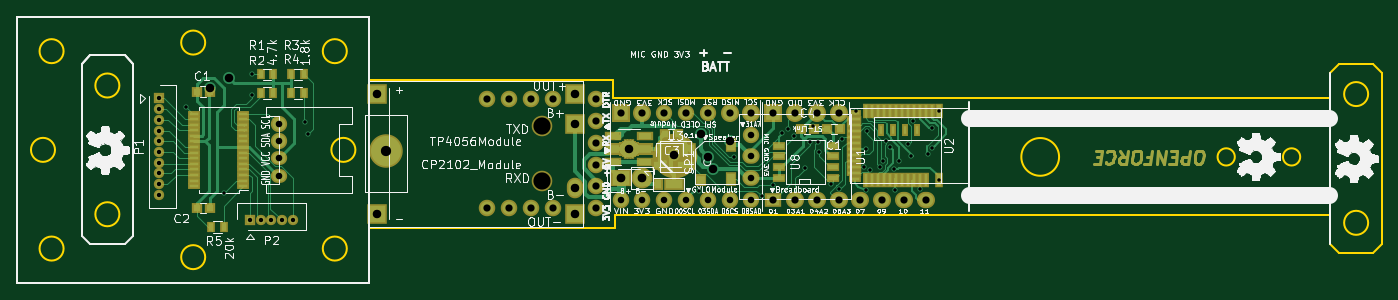
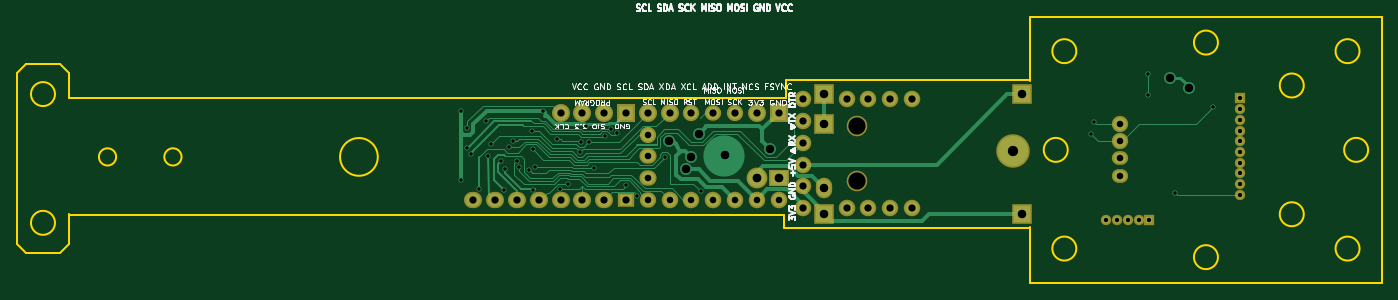
Circuit board: 9 layer files. Board 159.0 x 31.0 mm.
- bottom_copper: MDBT42STICK-B.Cu.gbr (21304 bytes)
- bottom_mask: MDBT42STICK-B.Mask.gbr (2622 bytes)
- bottom_silk: MDBT42STICK-B.SilkS.gbr (33854 bytes)
- outline: MDBT42STICK-Edge.Cuts.gbr (2531 bytes)
- top_copper: MDBT42STICK-F.Cu.gbr (33180 bytes)
- top_mask: MDBT42STICK-F.Mask.gbr (8699 bytes)
- top_silk: MDBT42STICK-F.SilkS.gbr (130907 bytes)
- drill: MDBT42STICK-NPTH.drl (203 bytes)
- drill: MDBT42STICK.drl (2201 bytes)

=== bottom_copper: MDBT42STICK-B.Cu.gbr (21304 bytes, source omitted) ===
=== bottom_mask: MDBT42STICK-B.Mask.gbr ===
G04 #@! TF.FileFunction,Soldermask,Bot*
%FSLAX46Y46*%
G04 Gerber Fmt 4.6, Leading zero omitted, Abs format (unit mm)*
G04 Created by KiCad (PCBNEW 4.0.2+dfsg1-stable) date 2018年05月25日 15時51分19秒*
%MOMM*%
G01*
G04 APERTURE LIST*
%ADD10C,0.100000*%
%ADD11C,1.924000*%
%ADD12C,2.400000*%
%ADD13R,2.100000X2.100000*%
%ADD14O,2.100000X2.100000*%
%ADD15O,1.900000X1.800000*%
%ADD16R,2.432000X2.000000*%
%ADD17O,2.432000X2.432000*%
%ADD18O,2.000000X1.800000*%
%ADD19C,1.900000*%
%ADD20O,1.900000X2.400000*%
%ADD21R,2.400000X2.400000*%
%ADD22C,3.900120*%
%ADD23O,2.100000X1.900000*%
%ADD24R,1.900000X1.700000*%
%ADD25C,2.100000*%
%ADD26O,1.900000X1.600000*%
%ADD27R,1.200000X1.200000*%
%ADD28O,1.200000X1.200000*%
G04 APERTURE END LIST*
D10*
D11*
X50535800Y-88534600D03*
X50535800Y-85994600D03*
X50535800Y-83454600D03*
X50535800Y-80914600D03*
X50535800Y-78374600D03*
X50535800Y-75834600D03*
X45455800Y-75834600D03*
X42915800Y-75834600D03*
X40375800Y-75834600D03*
X37835800Y-75834600D03*
X37835800Y-88534600D03*
X40375800Y-88534600D03*
X42915800Y-88534600D03*
X45455800Y-88534600D03*
D12*
X44185800Y-85359600D03*
X44185800Y-79009600D03*
D13*
X71160600Y-77434800D03*
D14*
X73700600Y-77434800D03*
X76240600Y-77434800D03*
X78780600Y-77434800D03*
D11*
X63540600Y-87554800D03*
X66080600Y-87554800D03*
X61000600Y-87554800D03*
X58460600Y-87554800D03*
X55920600Y-87554800D03*
X53380600Y-87554800D03*
D15*
X68620600Y-87554800D03*
D16*
X53380600Y-85054800D03*
D17*
X55920600Y-85054800D03*
D18*
X68620600Y-82514800D03*
X68620600Y-85054800D03*
D19*
X68620600Y-79974800D03*
D20*
X48053100Y-86197300D03*
D21*
X48053100Y-78697300D03*
X48053100Y-75197300D03*
X48053100Y-89197300D03*
X25053100Y-89197300D03*
X25053100Y-75197300D03*
D22*
X26075600Y-81879800D03*
D23*
X88940600Y-87594800D03*
X83860600Y-87594800D03*
X86400600Y-87594800D03*
X81320600Y-87594800D03*
X76240600Y-87594800D03*
X78780600Y-87594800D03*
X73700600Y-87594800D03*
D24*
X71160600Y-87594800D03*
D25*
X66080600Y-77434800D03*
X68620600Y-77434800D03*
D19*
X63540600Y-77434800D03*
X58460600Y-77434800D03*
D15*
X61000600Y-77434800D03*
D25*
X55920600Y-77434800D03*
D13*
X53380600Y-77434800D03*
D26*
X13585600Y-84744800D03*
X13585600Y-82744800D03*
D19*
X13585600Y-80744800D03*
X13585600Y-78744800D03*
D27*
X-414400Y-75744800D03*
D28*
X-414400Y-76994800D03*
X-414400Y-78244800D03*
X-414400Y-79494800D03*
X-414400Y-80744800D03*
X-414400Y-81994800D03*
X-414400Y-83244800D03*
X-414400Y-84494800D03*
X-414400Y-85744800D03*
X-414400Y-86994800D03*
D27*
X10185600Y-89944800D03*
D28*
X11435600Y-89944800D03*
X12685600Y-89944800D03*
X13935600Y-89944800D03*
X15185600Y-89944800D03*
M02*

=== bottom_silk: MDBT42STICK-B.SilkS.gbr (33854 bytes, source omitted) ===
=== outline: MDBT42STICK-Edge.Cuts.gbr ===
G04 #@! TF.FileFunction,Profile,NP*
%FSLAX46Y46*%
G04 Gerber Fmt 4.6, Leading zero omitted, Abs format (unit mm)*
G04 Created by KiCad (PCBNEW 4.0.2+dfsg1-stable) date 2018年05月25日 15時51分19秒*
%MOMM*%
G01*
G04 APERTURE LIST*
%ADD10C,0.100000*%
%ADD11C,0.200000*%
G04 APERTURE END LIST*
D10*
D11*
X24085600Y-90744800D02*
X24085600Y-97244800D01*
X24085600Y-66244800D02*
X24085600Y-73744800D01*
X136085600Y-89244800D02*
X136085600Y-92744800D01*
X136085600Y-72744800D02*
X136085600Y-75744800D01*
X52491600Y-75656800D02*
X136057600Y-75656800D01*
X52237600Y-73624800D02*
X52491600Y-73624800D01*
X51729600Y-73624800D02*
X52237600Y-73624800D01*
X51983600Y-90896800D02*
X52745600Y-90896800D01*
X136057600Y-89372800D02*
X52745600Y-89372800D01*
X52745600Y-89372800D02*
X52745600Y-90896800D01*
X24043600Y-90896800D02*
X51983600Y-90896800D01*
X52491600Y-73624800D02*
X52491600Y-75656800D01*
X24043600Y-73624800D02*
X51729600Y-73624800D01*
X132569600Y-82564800D02*
G75*
G03X132569600Y-82564800I-1004000J0D01*
G01*
X124949600Y-82564800D02*
G75*
G03X124949600Y-82564800I-1004000J0D01*
G01*
X104474720Y-82564800D02*
G75*
G03X104474720Y-82564800I-2199120J0D01*
G01*
X24085600Y-66244800D02*
X-16914400Y-66244800D01*
X-16914400Y-97244800D02*
X24085600Y-97244800D01*
X-16914400Y-66244800D02*
X-16914400Y-97244800D01*
X137085600Y-93744800D02*
X136085600Y-92744800D01*
X141085600Y-93744800D02*
X137085600Y-93744800D01*
X142085600Y-92744800D02*
X141085600Y-93744800D01*
X142085600Y-72744800D02*
X142085600Y-92744800D01*
X141085600Y-71744800D02*
X142085600Y-72744800D01*
X137085600Y-71744800D02*
X141085600Y-71744800D01*
X136085600Y-72744800D02*
X137085600Y-71744800D01*
X140485600Y-75244800D02*
G75*
G03X140485600Y-75244800I-1400000J0D01*
G01*
X140485600Y-90244800D02*
G75*
G03X140485600Y-90244800I-1400000J0D01*
G01*
X-5014400Y-89244800D02*
G75*
G03X-5014400Y-89244800I-1400000J0D01*
G01*
X-5014400Y-74244800D02*
G75*
G03X-5014400Y-74244800I-1400000J0D01*
G01*
X22485600Y-81744800D02*
G75*
G03X22485600Y-81744800I-1400000J0D01*
G01*
X-12514400Y-81744800D02*
G75*
G03X-12514400Y-81744800I-1400000J0D01*
G01*
X4985600Y-94244800D02*
G75*
G03X4985600Y-94244800I-1400000J0D01*
G01*
X4985600Y-69244800D02*
G75*
G03X4985600Y-69244800I-1400000J0D01*
G01*
X-11514400Y-93244800D02*
G75*
G03X-11514400Y-93244800I-1400000J0D01*
G01*
X21485600Y-93244800D02*
G75*
G03X21485600Y-93244800I-1400000J0D01*
G01*
X21485600Y-70244800D02*
G75*
G03X21485600Y-70244800I-1400000J0D01*
G01*
X-11514400Y-70244800D02*
G75*
G03X-11514400Y-70244800I-1400000J0D01*
G01*
M02*

=== top_copper: MDBT42STICK-F.Cu.gbr (33180 bytes, source omitted) ===
=== top_mask: MDBT42STICK-F.Mask.gbr (8699 bytes, source omitted) ===
=== top_silk: MDBT42STICK-F.SilkS.gbr (130907 bytes, source omitted) ===
=== drill: MDBT42STICK-NPTH.drl ===
M48
;DRILL file {KiCad 4.0.2+dfsg1-stable} date 2018年05月25日 15時51分25秒
;FORMAT={-:-/ absolute / inch / decimal}
FMAT,2
INCH,TZ
T1C0.079
%
G90
G05
M72
T1
X1.7396Y-3.1106
X1.7396Y-3.3606
T0
M30

=== drill: MDBT42STICK.drl ===
M48
;DRILL file {KiCad 4.0.2+dfsg1-stable} date 2018年05月25日 15時51分25秒
;FORMAT={-:-/ absolute / inch / decimal}
FMAT,2
INCH,TZ
T1C0.016
T2C0.020
T3C0.030
T4C0.033
T5C0.039
T6C0.039
T7C0.040
T8C0.047
%
G90
G05
M72
T1
X0.1097Y-3.0214
X0.2829Y-3.4151
X0.4089Y-2.8718
X0.4089Y-2.9663
X0.653Y-3.0923
X0.6687Y-3.1474
X2.4595Y-3.4077
X2.624Y-3.2525
X2.7516Y-3.4316
X2.7994Y-3.3804
X2.8417Y-3.1393
X2.8683Y-3.1225
X2.8991Y-3.156
X2.9486Y-3.3026
X2.9718Y-3.181
X2.9857Y-3.1098
X3.0066Y-3.1809
X3.0124Y-3.2276
X3.0672Y-3.3749
X3.1057Y-3.3994
X3.1186Y-3.1683
X3.1806Y-3.0406
X3.2171Y-3.296
X3.2277Y-3.2153
X3.2286Y-3.4036
X3.2316Y-3.1323
X3.2464Y-3.3089
X3.2906Y-3.2959
X3.3034Y-3.2671
X3.318Y-3.1767
X3.3378Y-3.2061
X3.3571Y-3.3058
X3.3616Y-3.4011
X3.3766Y-3.2711
X3.4223Y-3.1932
X3.4341Y-3.2461
X3.4447Y-3.0879
X3.4741Y-3.3986
X3.5137Y-3.2369
X3.5309Y-3.1201
X3.5309Y-3.2106
X3.5605Y-3.0411
X3.5606Y-3.3546
T2
X-0.0163Y-2.9821
X-0.0163Y-3.0313
X-0.0163Y-3.0805
X-0.0163Y-3.1297
X-0.0163Y-3.1789
X-0.0163Y-3.2281
X-0.0163Y-3.2774
X-0.0163Y-3.3266
X-0.0163Y-3.3758
X-0.0163Y-3.425
X0.401Y-3.5411
X0.4502Y-3.5411
X0.4994Y-3.5411
X0.5486Y-3.5411
X0.5979Y-3.5411
T3
X0.5349Y-3.1002
X0.5349Y-3.1789
X0.5349Y-3.2577
X0.5349Y-3.3364
X2.1016Y-3.447
X2.2016Y-3.447
X2.3016Y-3.447
X2.4016Y-3.447
X2.5016Y-3.447
X2.6016Y-3.447
X2.7016Y-3.1486
X2.7016Y-3.2486
X2.7016Y-3.3486
X2.7016Y-3.447
T4
X1.4896Y-2.9856
X1.4896Y-3.4856
X1.5896Y-2.9856
X1.5896Y-3.4856
X1.6896Y-2.9856
X1.6896Y-3.4856
X1.7896Y-2.9856
X1.7896Y-3.4856
X1.9896Y-2.9856
X1.9896Y-3.0856
X1.9896Y-3.1856
X1.9896Y-3.2856
X1.9896Y-3.3856
X1.9896Y-3.4856
X2.1016Y-3.0486
X2.2016Y-3.0486
X2.3016Y-3.0486
X2.4016Y-3.0486
X2.5016Y-3.0486
X2.6016Y-3.0486
X2.7016Y-3.0486
X2.8016Y-3.0486
X2.8016Y-3.4486
X2.9016Y-3.0486
X2.9016Y-3.4486
X3.0016Y-3.0486
X3.0016Y-3.4486
X3.1016Y-3.0486
X3.1016Y-3.4486
X3.2016Y-3.4486
X3.3016Y-3.4486
X3.4016Y-3.4486
X3.5016Y-3.4486
T5
X0.9863Y-2.9605
X0.9863Y-3.5117
X1.8919Y-2.9605
X1.8919Y-3.0983
X1.8919Y-3.3936
X1.8919Y-3.5117
T6
X0.2199Y-2.9348
X0.3065Y-2.8876
X2.1406Y-3.2146
X2.347Y-3.2398
X2.4688Y-3.1448
X2.5045Y-3.2492
X2.5268Y-3.3081
X2.6043Y-3.1798
T7
X2.1016Y-3.3486
X2.2016Y-3.3486
T8
X1.0266Y-3.2236
T0
M30

